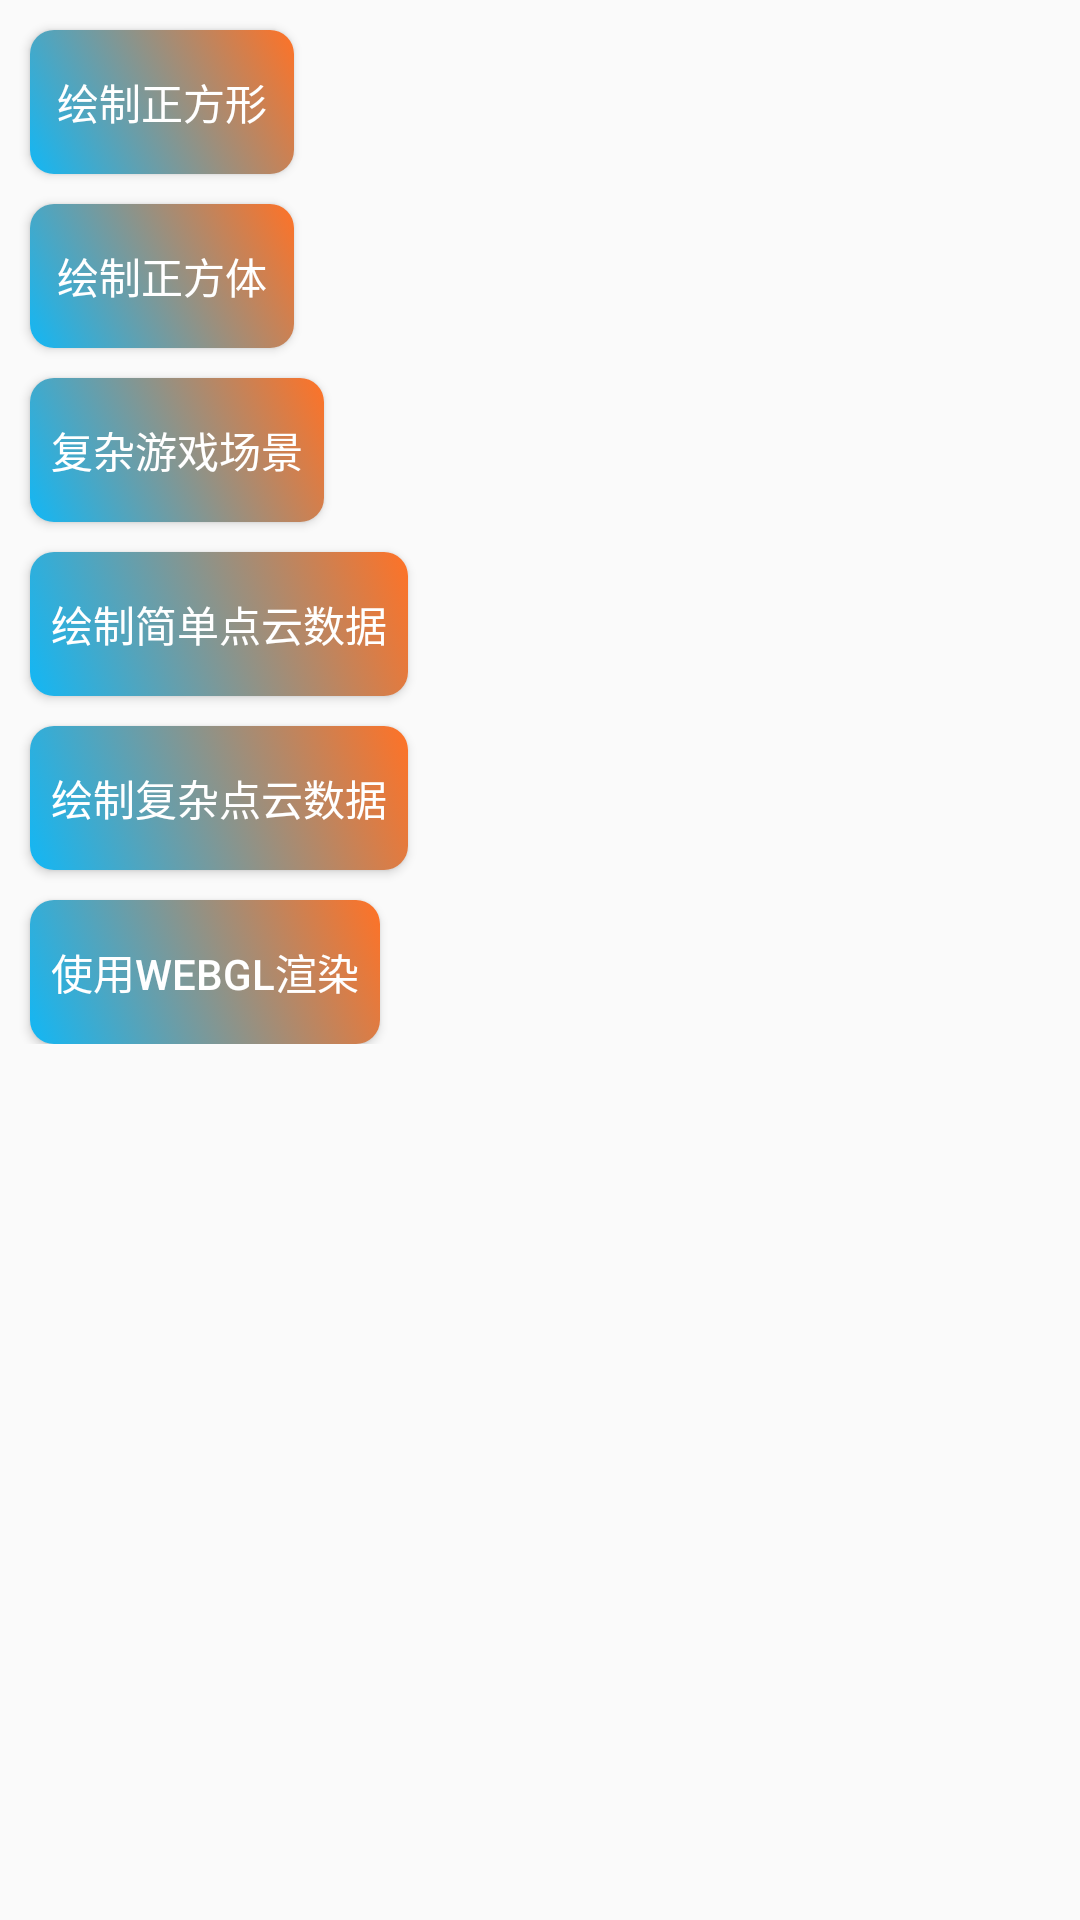

This screen was rendered from an Android layout file. Write that file and the resources it references.
<!-- AndroidManifest.xml: activity theme Theme.AppCompat.Light.NoActionBar -->
<!-- res/layout/activity_opengl_main.xml -->
<?xml version="1.0" encoding="utf-8"?>
<ScrollView xmlns:android="http://schemas.android.com/apk/res/android"
    xmlns:tools="http://schemas.android.com/tools"
    android:layout_width="match_parent"
    android:layout_height="match_parent">

    <LinearLayout
        android:id="@+id/parent"
        android:layout_width="match_parent"
        android:layout_height="wrap_content"
        android:orientation="vertical">

        <Button
            android:id="@+id/b0"
            android:layout_width="wrap_content"
            android:layout_height="wrap_content"
            android:layout_marginStart="10dp"
            android:layout_marginTop="10dp"
            android:background="@drawable/button_selector"
            android:elevation="3dp"
            android:text="绘制正方形"
            android:textColor="@color/white"
            tools:ignore="HardcodedText" />

        <Button
            android:id="@+id/b1"
            android:layout_width="wrap_content"
            android:layout_height="wrap_content"
            android:layout_marginStart="10dp"
            android:layout_marginTop="10dp"
            android:background="@drawable/button_selector"
            android:text="绘制正方体"
            android:textColor="@color/white"
            tools:ignore="HardcodedText" />

        <Button
            android:id="@+id/b2"
            android:layout_width="wrap_content"
            android:layout_height="wrap_content"
            android:layout_marginStart="10dp"
            android:layout_marginTop="10dp"
            android:background="@drawable/button_selector"
            android:text="复杂游戏场景"
            android:textColor="@color/white"
            tools:ignore="HardcodedText" />

        <Button
            android:id="@+id/b3"
            android:layout_width="wrap_content"
            android:layout_height="wrap_content"
            android:layout_marginStart="10dp"
            android:layout_marginTop="10dp"
            android:background="@drawable/button_selector"
            android:text="绘制简单点云数据"
            android:textColor="@color/white"
            tools:ignore="HardcodedText" />

        <Button
            android:id="@+id/b4"
            android:layout_width="wrap_content"
            android:layout_height="wrap_content"
            android:layout_marginStart="10dp"
            android:layout_marginTop="10dp"
            android:background="@drawable/button_selector"
            android:text="绘制复杂点云数据"
            android:textColor="@color/white"
            tools:ignore="HardcodedText" />

        <Button
            android:id="@+id/b5"
            android:layout_width="wrap_content"
            android:layout_height="wrap_content"
            android:layout_marginStart="10dp"
            android:layout_marginTop="10dp"
            android:background="@drawable/button_selector"
            android:text="使用WebGL渲染"
            android:textColor="@color/white"
            tools:ignore="HardcodedText" />


    </LinearLayout>

</ScrollView>
<!-- resources referenced by this layout -->
<resources>
  <color name="white">#FFFFFFFF</color>
  <!-- drawable button_selector (drawable) -->
  <selector xmlns:android="http://schemas.android.com/apk/res/android">
      
      <item android:drawable="@drawable/bg_gradient3" android:state_pressed="true" />
      
      <item android:drawable="@drawable/bg_gradient" />
  </selector>
  <!-- drawable bg_gradient3 (drawable) -->
  <?xml version="1.0" encoding="utf-8"?>
  <shape xmlns:android="http://schemas.android.com/apk/res/android"
      android:shape="rectangle">
      <gradient android:startColor="@color/text_color_cr_reduce"
          android:angle="45"
          android:endColor="@color/bg_blue"/>
  
      <corners android:radius="8dp"/>
  
      <padding android:bottom="7dp"
          android:top="7dp"
          android:left="7dp"
          android:right="7dp"/>
  
  </shape>
  <!-- drawable bg_gradient (drawable) -->
  <?xml version="1.0" encoding="utf-8"?>
  <shape xmlns:android="http://schemas.android.com/apk/res/android"
      android:shape="rectangle">
      <gradient android:startColor="@color/blue"
          android:angle="45"
          android:endColor="@color/text_color_cr_reduce"/>
  
      <corners android:radius="8dp"/>
  
      <padding android:bottom="7dp"
          android:top="7dp"
          android:left="7dp"
          android:right="7dp"/>
  
  </shape>
  <color name="text_color_cr_reduce">#FF7226</color>
  <color name="bg_blue">#60A6F8</color>
  <color name="blue">#12b7f5</color>
</resources>
